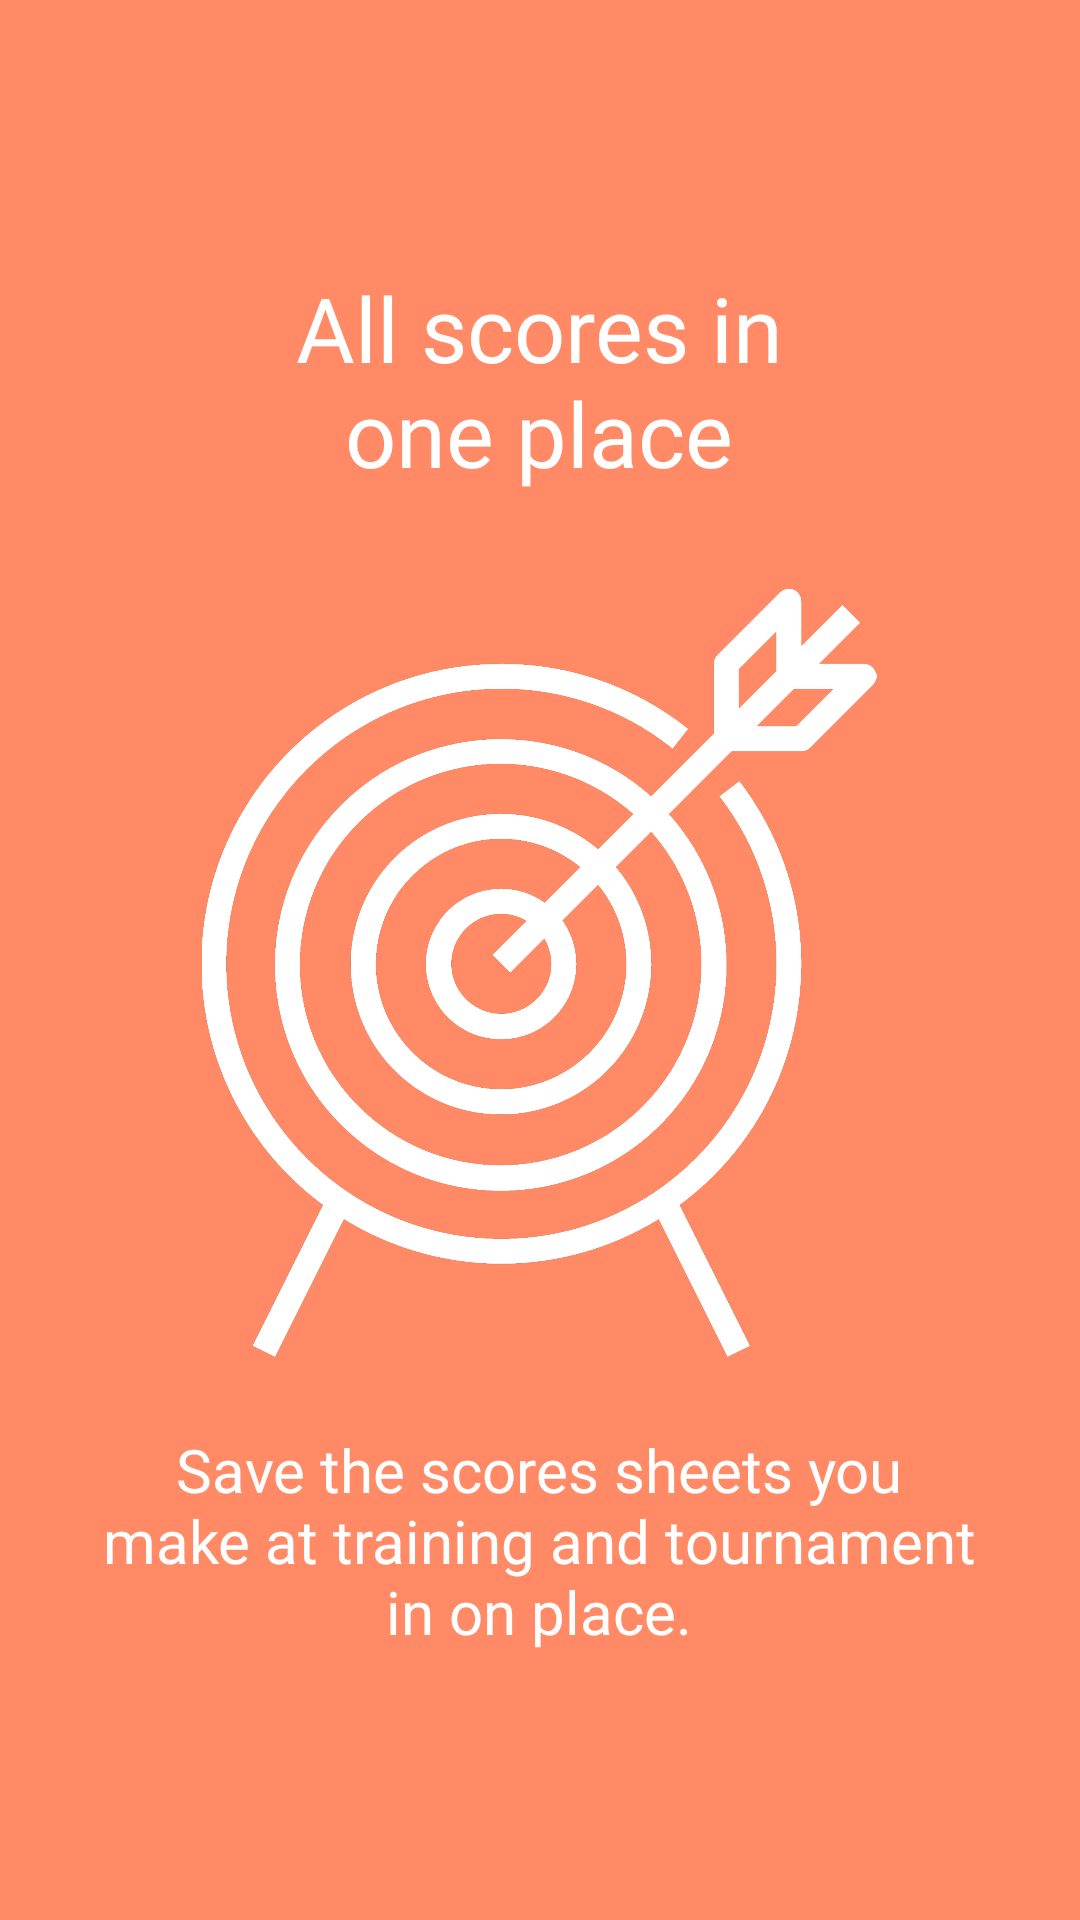

The Android layout XML behind this screen, and the referenced resources:
<!-- AndroidManifest.xml: application theme AppTheme -->
<!-- res/layout/welcome_slide_two.xml -->
<?xml version="1.0" encoding="utf-8"?>
<RelativeLayout xmlns:android="http://schemas.android.com/apk/res/android"
    xmlns:tools="http://schemas.android.com/tools"
    android:layout_width="match_parent"
    android:layout_height="match_parent"
    android:background="@color/slide_two">

    <LinearLayout
        android:layout_width="wrap_content"
        android:layout_height="wrap_content"
        android:layout_centerInParent="true"
        android:gravity="center_horizontal"
        android:orientation="vertical"
        tools:ignore="UselessParent">

        <TextView
            style="@style/TextIntroSlidersUp"
            android:layout_marginBottom="32dp"
            android:fontFamily="@font/bahnschrift"
            android:text="@string/slide_two_top_text" />

        <ImageView
            style="@style/ImageViewSliders"
            android:contentDescription="@null"
            android:src="@drawable/target_white" />

        <TextView
            style="@style/TextIntroSlidersDown"
            android:fontFamily="@font/bahnschrift"
            android:text="@string/slide_two_down_text" />
    </LinearLayout>

</RelativeLayout>
<!-- resources referenced by this layout -->
<resources>
  <color name="slide_two">#FF8A65</color>
  <!-- drawable target_white: png bitmap (drawable-hdpi, 98010 bytes) -->
  <string name="slide_two_down_text">Save the scores sheets you\nmake at training and tournament\nin on place.</string>
  <string name="slide_two_top_text">All scores in\none place</string>
  <style name="ImageViewSliders">
          <item name="android:layout_width">256dp</item>
          <item name="android:layout_height">256dp</item>
          <item name="android:layout_marginBottom">24dp</item>
          <item name="android:contentDescription">@null</item>
      </style>
  <style name="TextIntroSlidersDown">
          <item name="android:layout_width">wrap_content</item>
          <item name="android:layout_height">wrap_content</item>
          <item name="android:textAlignment">center</item>
          <item name="android:textColor">@android:color/white</item>
          <item name="android:textSize">20sp</item>
      </style>
  <style name="TextIntroSlidersUp">
          <item name="android:layout_width">wrap_content</item>
          <item name="android:layout_height">wrap_content</item>
          <item name="android:textAlignment">center</item>
          <item name="android:textColor">@android:color/white</item>
          <item name="android:textSize">30sp</item>
      </style>
  <style name="AppTheme" parent="Theme.AppCompat.Light.DarkActionBar">
          
          <item name="colorPrimary">@color/colorPrimary</item>
          <item name="colorPrimaryDark">@color/colorPrimaryDark</item>
          <item name="colorAccent">@color/colorAccent</item>
          
          
      </style>
  <color name="colorPrimary">#AB47BC</color>
  <color name="colorPrimaryDark">#8E24AA</color>
  <color name="colorAccent">#E040FB</color>
</resources>
